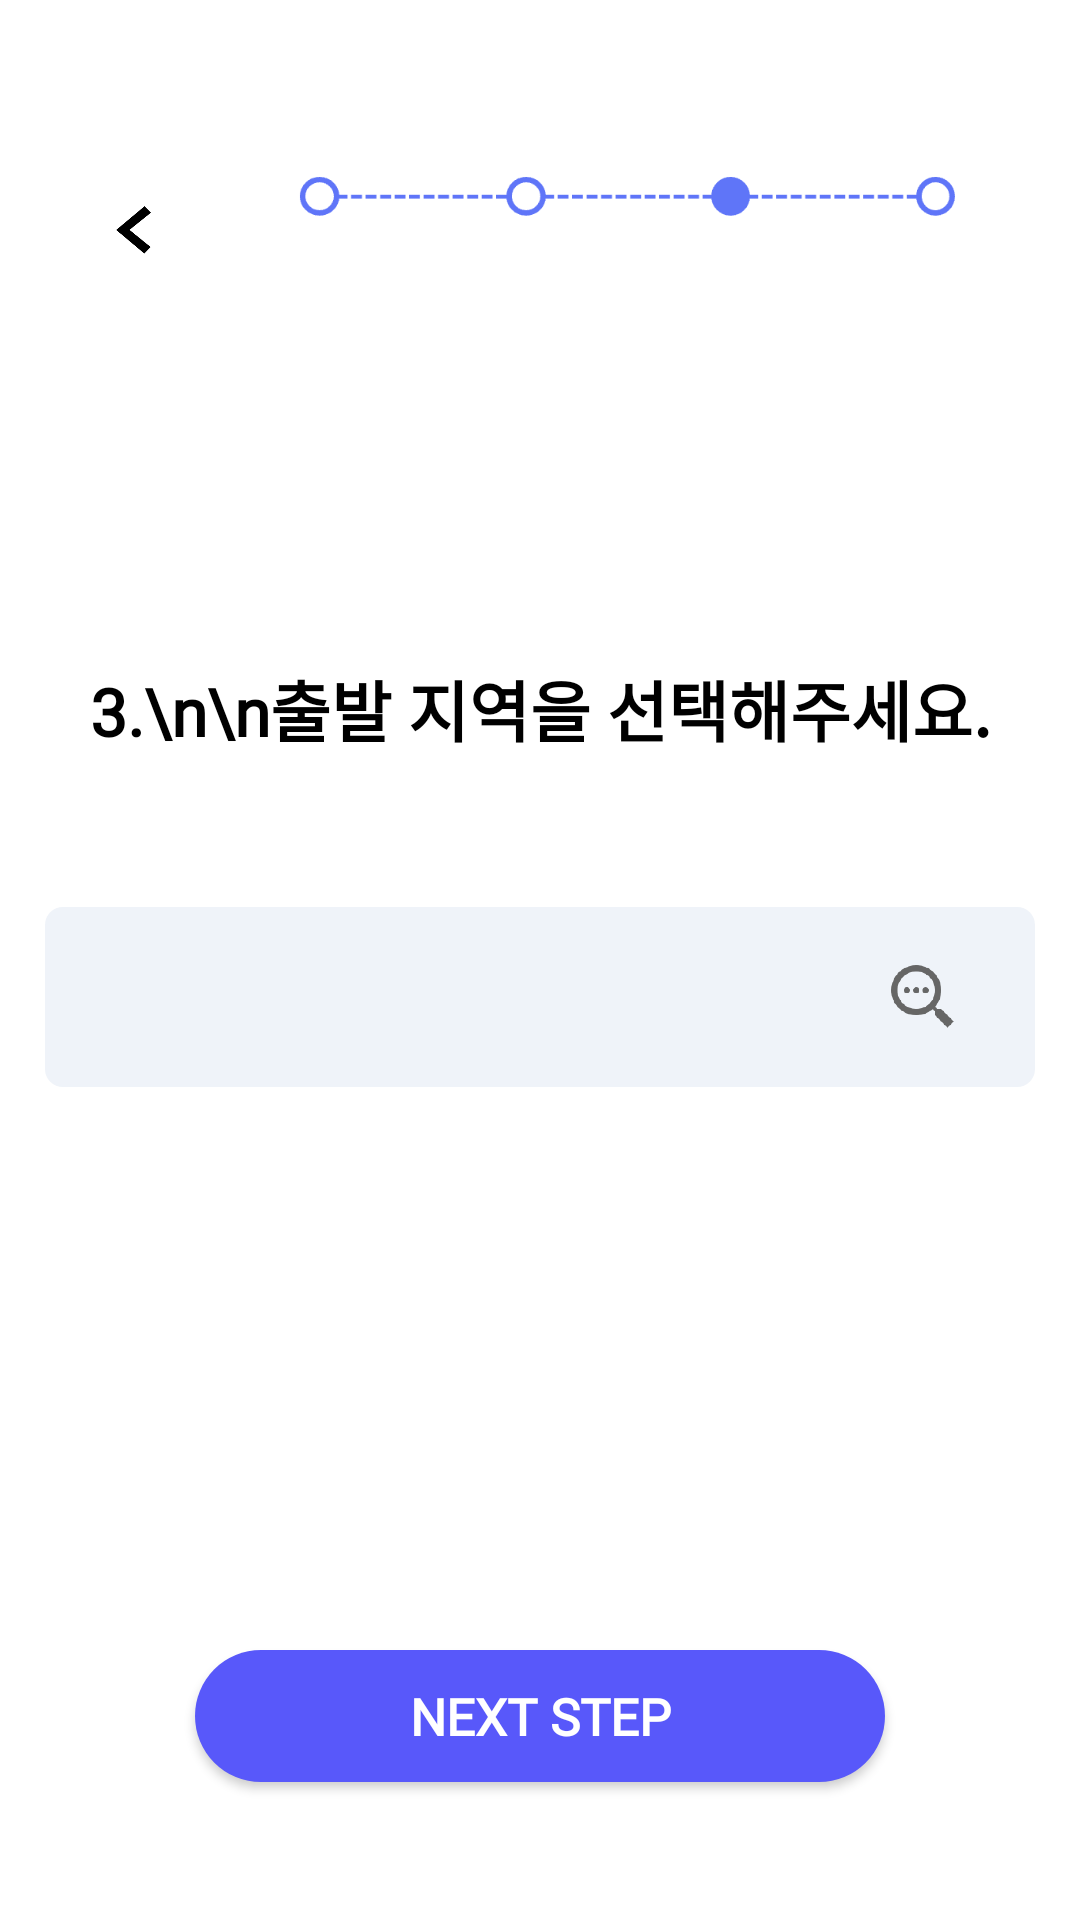

The Android layout XML behind this screen, and the referenced resources:
<!-- AndroidManifest.xml: application theme Theme.TourRand -->
<!-- res/layout/activity_departure_qactivity.xml -->
<?xml version="1.0" encoding="utf-8"?>
<androidx.constraintlayout.widget.ConstraintLayout xmlns:android="http://schemas.android.com/apk/res/android"
    xmlns:app="http://schemas.android.com/apk/res-auto"
    xmlns:tools="http://schemas.android.com/tools"
    android:layout_width="match_parent"
    android:layout_height="match_parent"
    tools:context=".DepartureQActivity"
    android:background="@drawable/q3">

    <ImageView
        android:id="@+id/back"
        android:layout_width="60dp"
        android:layout_height="60dp"
        android:src="@drawable/backbut"
        app:layout_constraintTop_toTopOf="parent"
        app:layout_constraintLeft_toLeftOf="parent"
        android:layout_marginTop="50dp"
        android:layout_marginLeft="15dp" />

    <TextView
        android:id="@+id/q3"
        android:layout_width="wrap_content"
        android:layout_height="wrap_content"
        android:text="3.\n\n출발 지역을 선택해주세요."
        android:textColor="@color/black"
        android:textStyle="bold"
        android:textSize="22sp"
        android:gravity="center"
        app:layout_constraintTop_toTopOf="parent"
        app:layout_constraintLeft_toLeftOf="parent"
        app:layout_constraintRight_toRightOf="parent"
        android:layout_marginTop="220dp"
        android:fontFamily="@font/pyeongchang_bold"/>

    <LinearLayout
        android:id="@+id/departureLinear"
        android:layout_width="330dp"
        android:layout_height="60dp"
        app:layout_constraintTop_toBottomOf="@+id/q3"
        app:layout_constraintRight_toRightOf="parent"
        app:layout_constraintLeft_toLeftOf="parent"
        android:layout_marginTop="50dp"
        android:background="@drawable/round_rectangle"
        android:gravity="center_vertical">

        <TextView
            android:id="@+id/departureTextView"
            android:layout_width="250dp"
            android:layout_height="wrap_content"
            android:gravity="center"
            android:text=""
            android:textSize="19sp"
            android:textColor="@color/black"
            android:layout_marginLeft="20dp"
            android:fontFamily="@font/pyeongchang_regular"/>

        <ImageView
            android:id="@+id/searchIcon"
            android:layout_width="25dp"
            android:layout_height="25dp"
            android:src="@drawable/find"
            android:layout_marginLeft="10dp"/>

    </LinearLayout>

    <android.widget.Button
        android:id="@+id/nextBtn"
        android:layout_width="230dp"
        android:layout_height="44dp"
        android:background="@drawable/rounded_filled_square"
        app:layout_constraintTop_toTopOf="@id/back"
        app:layout_constraintLeft_toLeftOf="parent"
        app:layout_constraintRight_toRightOf="parent"
        android:layout_marginTop="500dp"
        android:text="next step"
        android:textStyle="bold"
        android:textSize="17sp"
        android:textColor="@color/white"
        android:fontFamily="@font/pyeongchang_bold"/>

    <TextView
        android:id="@+id/noAnswer"
        android:layout_width="wrap_content"
        android:layout_height="wrap_content"
        app:layout_constraintLeft_toLeftOf="parent"
        app:layout_constraintRight_toRightOf="parent"
        app:layout_constraintTop_toBottomOf="@id/nextBtn"
        android:layout_marginTop="10dp"
        android:textColor="#F4473F"
        android:text="위 질문에 답해주세요"
        android:visibility="gone"
        android:fontFamily="@font/pyeongchang_regular"/>

</androidx.constraintlayout.widget.ConstraintLayout>
<!-- resources referenced by this layout -->
<resources>
  <color name="black">#FF000000</color>
  <color name="white">#FFFFFFFF</color>
  <!-- drawable backbut: png bitmap (drawable, 6730 bytes) -->
  <!-- drawable find: png bitmap (drawable, 4315 bytes) -->
  <!-- drawable q3: png bitmap (drawable, 69769 bytes) -->
  <!-- drawable round_rectangle (drawable) -->
  <?xml version="1.0" encoding="utf-8"?>
  <shape xmlns:android="http://schemas.android.com/apk/res/android"
      android:shape="rectangle">
      <solid android:color="#EFF3F9" />
      <corners android:radius="6dp" />
  
  </shape>
  <!-- drawable rounded_filled_square (drawable) -->
  <shape xmlns:android="http://schemas.android.com/apk/res/android"
      android:shape="rectangle">
      <solid android:color="#5858FA" /> 
      <corners android:radius="32dp" /> 
  </shape>
  <style name="Theme.TourRand" parent="Theme.MaterialComponents.DayNight.DarkActionBar">
          
          <item name="colorPrimary">@color/purple_500</item>
          <item name="colorPrimaryVariant">@color/purple_700</item>
          <item name="colorOnPrimary">@color/white</item>
          
          <item name="colorSecondary">@color/teal_200</item>
          <item name="colorSecondaryVariant">@color/teal_700</item>
          <item name="colorOnSecondary">@color/black</item>
          
          <item name="android:statusBarColor">@color/black</item>
          
          <item name="windowNoTitle">true</item>
          <item name="android:windowDisablePreview">true</item>
      </style>
  <color name="purple_500">#FF6200EE</color>
  <color name="purple_700">#FF3700B3</color>
  <color name="teal_200">#FF03DAC5</color>
  <color name="teal_700">#FF018786</color>
</resources>
